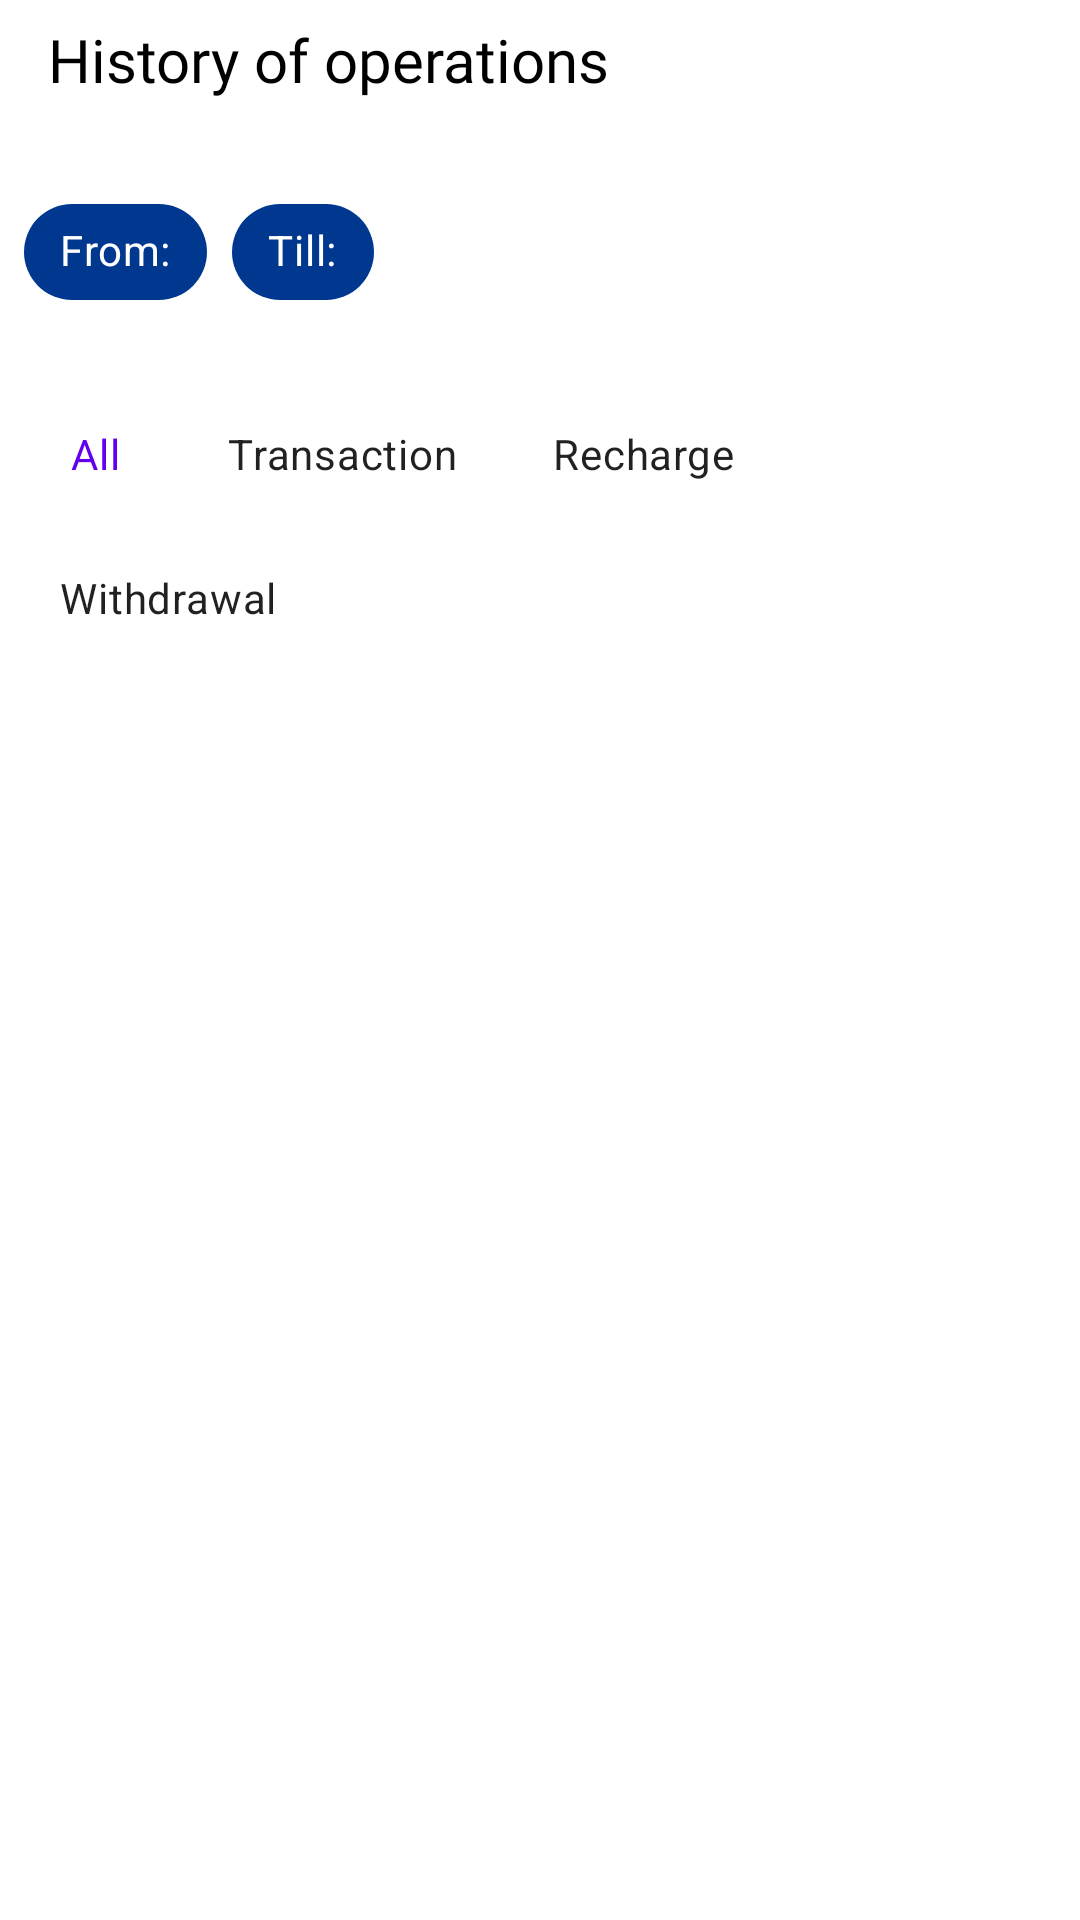

Produce the Android XML layout that renders to this screen, including the resource entries it uses.
<!-- AndroidManifest.xml: fallback theme Theme.MaterialComponents.DayNight.NoActionBar -->
<!-- res/layout/transaction_history_fragment.xml -->
<?xml version="1.0" encoding="utf-8"?>
<androidx.constraintlayout.widget.ConstraintLayout xmlns:android="http://schemas.android.com/apk/res/android"
    xmlns:app="http://schemas.android.com/apk/res-auto"
    xmlns:tools="http://schemas.android.com/tools"
    android:layout_width="match_parent"
    android:layout_height="match_parent"
    android:fitsSystemWindows="true">

    <ImageView
        android:id="@+id/waitUntilAccessImageView"
        android:layout_width="wrap_content"
        android:layout_height="wrap_content"
        android:src="@drawable/wait_until_permisson_icon_foreground"
        app:layout_constraintBottom_toBottomOf="parent"
        app:layout_constraintEnd_toEndOf="parent"
        android:visibility="gone"
        app:layout_constraintHorizontal_bias="0.498"
        app:layout_constraintStart_toStartOf="parent"
        app:layout_constraintTop_toTopOf="parent"
        app:layout_constraintVertical_bias="0.451" />

    <TextView
        android:layout_width="0dp"
        android:id="@+id/waitUntilConfirmationTextView"
        android:layout_height="wrap_content"
        android:layout_marginStart="20dp"
        android:layout_marginEnd="20dp"
        android:visibility="gone"
        android:fontFamily="@font/gteestiprotext_regular"
        android:gravity="center"
        android:text="@string/WaitUntilConfirmation"
        android:textColor="@color/black"
        android:lines="3"
        android:textSize="16sp"
        app:layout_constraintEnd_toEndOf="parent"
        app:layout_constraintStart_toStartOf="parent"
        app:layout_constraintTop_toBottomOf="@+id/waitUntilAccessImageView" />

    <androidx.appcompat.widget.Toolbar
        android:id="@+id/toolbarTransactionHistoryTabLayout"
        android:layout_width="match_parent"
        android:layout_height="40dp"
        app:layout_constraintEnd_toEndOf="parent"
        app:layout_constraintStart_toStartOf="parent"
        app:layout_constraintTop_toTopOf="parent">

        <TextView
            android:id="@+id/transactionHistoryTextView"
            android:layout_width="wrap_content"
            android:layout_height="wrap_content"
            android:layout_marginStart="10dp"
            android:fontFamily="@font/gteestiprotext_regular"
            android:text="@string/HistoryOfOperations"
            android:textColor="@color/black"
            android:textSize="20sp"
            app:layout_constraintEnd_toEndOf="parent"
            app:layout_constraintTop_toTopOf="parent" />
    </androidx.appcompat.widget.Toolbar>

    <com.google.android.material.chip.ChipGroup
        android:id="@+id/chip_group_date"
        android:layout_width="0dp"
        android:layout_height="wrap_content"
        android:layout_marginStart="8dp"
        android:layout_marginTop="20dp"
        android:layout_marginEnd="8dp"
        app:checkedChip="@+id/chipAll"
        app:layout_constraintEnd_toEndOf="parent"
        app:layout_constraintHorizontal_bias="0.0"
        app:layout_constraintStart_toStartOf="parent"
        app:layout_constraintTop_toBottomOf="@+id/toolbarTransactionHistoryTabLayout">

    <com.google.android.material.chip.Chip
        android:id="@+id/chipFrom"
        style="@style/chip_style"
        android:layout_width="wrap_content"
        android:layout_height="wrap_content"
        android:checked="true"
        android:fontFamily="@font/gteestiprotext_regular"
        android:text="@string/From"
         />

    <com.google.android.material.chip.Chip
        android:id="@+id/chipTill"
        style="@style/chip_style"
        android:layout_width="wrap_content"
        android:fontFamily="@font/gteestiprotext_regular"
        android:layout_height="wrap_content"
        android:checked="true"
        android:text="@string/TillTime"
        />

    </com.google.android.material.chip.ChipGroup>

    <com.google.android.material.chip.ChipGroup
        android:id="@+id/chip_group_choice"
        android:layout_width="0dp"
        android:layout_height="wrap_content"
        android:layout_marginStart="8dp"
        android:layout_marginTop="20dp"
        android:layout_marginEnd="8dp"
        app:checkedChip="@+id/chipAll"
        app:layout_constraintEnd_toEndOf="parent"
        app:layout_constraintHorizontal_bias="0.0"
        app:layout_constraintStart_toStartOf="parent"
        app:layout_constraintTop_toBottomOf="@+id/chip_group_date"
        app:singleSelection="true">

        <com.google.android.material.chip.Chip
            android:id="@+id/chipAll"
            style="@style/Widget.MaterialComponents.Chip.Choice"
            android:layout_width="wrap_content"
            android:layout_height="wrap_content"
            android:checked="true"
            android:text="@string/All"
            android:fontFamily="@font/gteestiprotext_regular"
            android:textColor="@color/chip_color"
            app:chipBackgroundColor="@color/chip_background" />

        <com.google.android.material.chip.Chip
            android:id="@+id/chipTransaction"
            style="@style/Widget.MaterialComponents.Chip.Choice"
            android:layout_width="wrap_content"
            android:layout_height="wrap_content"
            android:checked="true"
            android:fontFamily="@font/gteestiprotext_regular"
            android:text="@string/Transaction"
            android:textColor="@color/chip_color"
            app:chipBackgroundColor="@color/chip_background" />

        <com.google.android.material.chip.Chip
            android:id="@+id/chipRecharge"
            style="@style/Widget.MaterialComponents.Chip.Choice"
            android:layout_width="wrap_content"
            android:layout_height="wrap_content"
            android:checked="true"
            android:fontFamily="@font/gteestiprotext_regular"
            android:text="@string/Recharge"
            android:textColor="@color/chip_color"
            app:chipBackgroundColor="@color/chip_background" />

        <com.google.android.material.chip.Chip
            android:id="@+id/chipWithdrawal"
            style="@style/Widget.MaterialComponents.Chip.Choice"
            android:layout_width="wrap_content"
            android:layout_height="wrap_content"
            android:checked="true"
            android:fontFamily="@font/gteestiprotext_regular"
            android:text="@string/Withdrawal"
            android:textColor="@color/chip_color"
            app:chipBackgroundColor="@color/chip_background" />
    </com.google.android.material.chip.ChipGroup>

    <androidx.recyclerview.widget.RecyclerView
        android:id="@+id/transactionHistoryRecyclerView"
        android:layout_width="match_parent"
        android:layout_height="0dp"
        android:layout_marginTop="20dp"
        android:layout_marginBottom="60dp"
        android:orientation="vertical"
        android:visibility="visible"
        app:layoutManager="androidx.recyclerview.widget.LinearLayoutManager"
        app:layout_constraintBottom_toBottomOf="parent"
        app:layout_constraintEnd_toEndOf="parent"
        app:layout_constraintHorizontal_bias="0.0"
        app:layout_constraintStart_toStartOf="parent"
        app:layout_constraintTop_toBottomOf="@+id/chip_group_choice" />

    <TextView
        android:id="@+id/transactionHistoryListTextView"
        android:layout_width="wrap_content"
        android:layout_height="wrap_content"
        android:layout_marginTop="20dp"
        android:fontFamily="@font/gteestiprotext_regular"
        android:text="@string/EmptyNotConfirmedClientList"
        android:textColor="@color/black"
        android:textSize="16sp"
        android:visibility="gone"
        app:layout_constraintBottom_toBottomOf="parent"
        app:layout_constraintEnd_toEndOf="parent"
        app:layout_constraintStart_toStartOf="@+id/transactionHistoryRecyclerView"
        app:layout_constraintTop_toBottomOf="@+id/transactionHistoryListImageView"
        app:layout_constraintVertical_bias="0.0" />

    <ImageView
        android:id="@+id/transactionHistoryListImageView"
        android:layout_width="wrap_content"
        android:layout_height="wrap_content"
        android:layout_marginTop="200dp"
        android:src="@mipmap/icon_empty_list"
        android:visibility="gone"
        app:layout_constraintEnd_toEndOf="@+id/transactionHistoryRecyclerView"
        app:layout_constraintHorizontal_bias="0.498"
        app:layout_constraintStart_toStartOf="@+id/transactionHistoryRecyclerView"
        app:layout_constraintTop_toTopOf="@+id/transactionHistoryRecyclerView" />

</androidx.constraintlayout.widget.ConstraintLayout>
<!-- resources referenced by this layout -->
<resources>
  <color name="black">#FF000000</color>
  <!-- drawable wait_until_permisson_icon_foreground (drawable) -->
  <vector xmlns:android="http://schemas.android.com/apk/res/android"
      android:width="108dp"
      android:height="108dp"
      android:viewportWidth="108"
      android:viewportHeight="108"
      android:tint="@color/blue">
    <group android:scaleX="2.61"
        android:scaleY="2.61"
        android:translateX="22.68"
        android:translateY="22.68">
      <path
          android:fillColor="@android:color/white"
          android:pathData="M11.99,2C6.47,2 2,6.48 2,12s4.47,10 9.99,10C17.52,22 22,17.52 22,12S17.52,2 11.99,2zM15.29,16.71L11,12.41V7h2v4.59l3.71,3.71L15.29,16.71z"/>
    </group>
  </vector>
  <string name="All">All</string>
  <string name="EmptyNotConfirmedClientList"> The waiting client list is empty</string>
  <string name="From">From: </string>
  <string name="HistoryOfOperations">History of operations</string>
  <string name="Recharge">Recharge</string>
  <string name="TillTime">Till: </string>
  <string name="Transaction">Transaction</string>
  <string name="WaitUntilConfirmation">Please, wait until admin confirms your registration</string>
  <string name="Withdrawal">Withdrawal</string>
  <style name="chip_style" parent="Base.Widget.MaterialComponents.Chip">
          <item name="android:checkable">true</item>
          <item name="android:fontFamily">@font/gteestiprotext_regular</item>
          <item name="chipIconVisible">false</item>
          <item name="checkedIconVisible">false</item>
          <item name="closeIconVisible">false</item>
          <item name="android:textColor">@color/white</item>
          <item name="chipBackgroundColor">@color/blue</item>
          <item name="rippleColor">@color/mtrl_choice_chip_ripple_color</item>
      </style>
  <color name="blue">#003890</color>
  <color name="white">#FFFFFFFF</color>
</resources>
